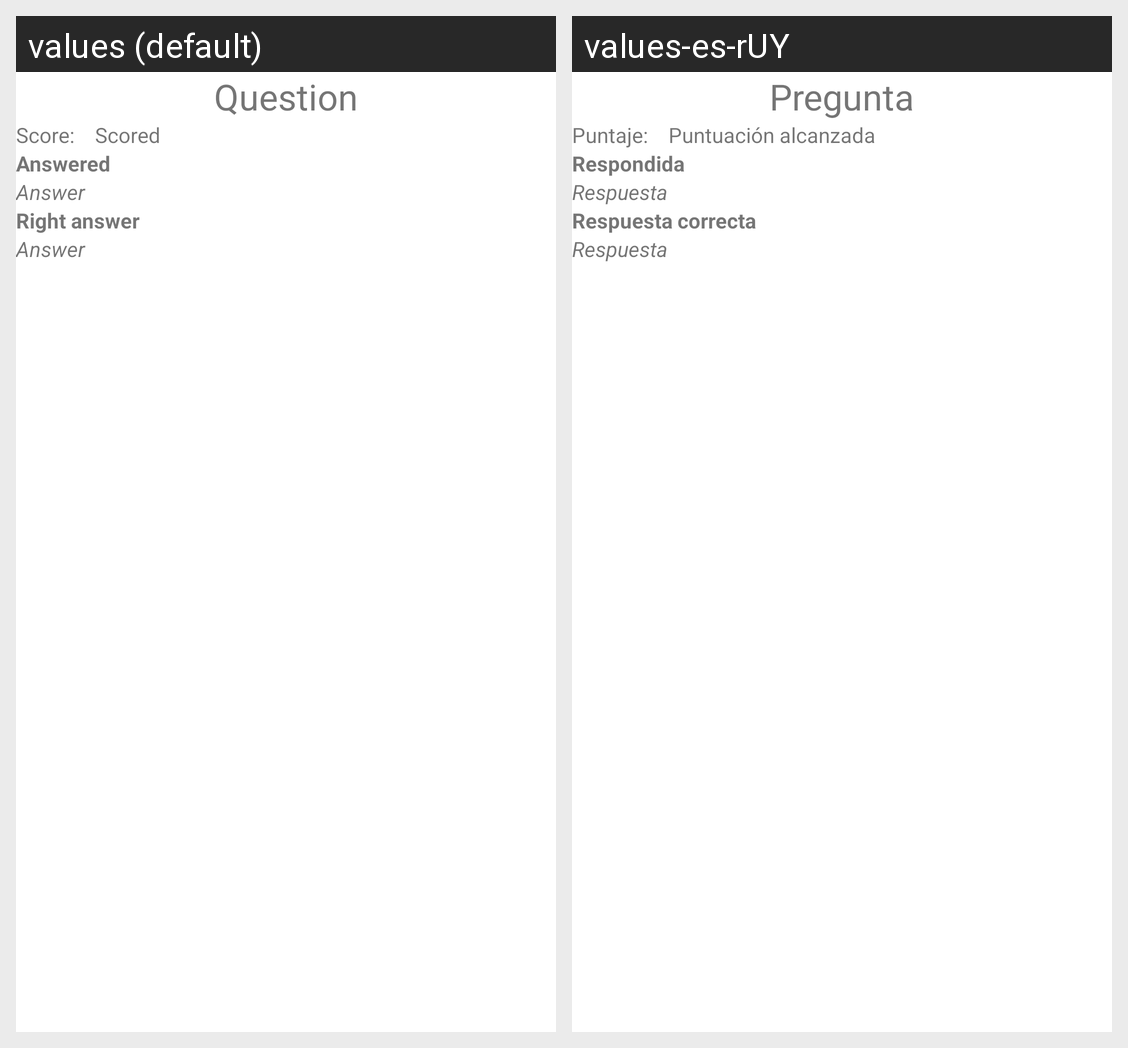

For this localized Android screen grid, give each drawn string resource with its value in every locale shown.
Android screen res/layout/activity_testrun_result_question_tf.xml rendered under 2 locales, left to right: values (default), values-es-rUY. Device: Nexus 5 (rendered at 1080×1920; each locale shown at half size, 540×960, under a caption strip naming it); theme Theme.StudyQuizmaker.
Strings drawn on this screen, with the default value and each locale's value (text and hints the layout hard-codes, and strings that could not be matched under every locale, appear in the picture but are not listed):

question
  values: Question
  values-es-rUY: Pregunta

score_total
  values: Score: 
  values-es-rUY: Puntaje: 

scored
  values: Scored
  values-es-rUY: Puntuación alcanzada

answered
  values: Answered
  values-es-rUY: Respondida

answer
  values: Answer
  values-es-rUY: Respuesta

right_answer
  values: Right answer
  values-es-rUY: Respuesta correcta
